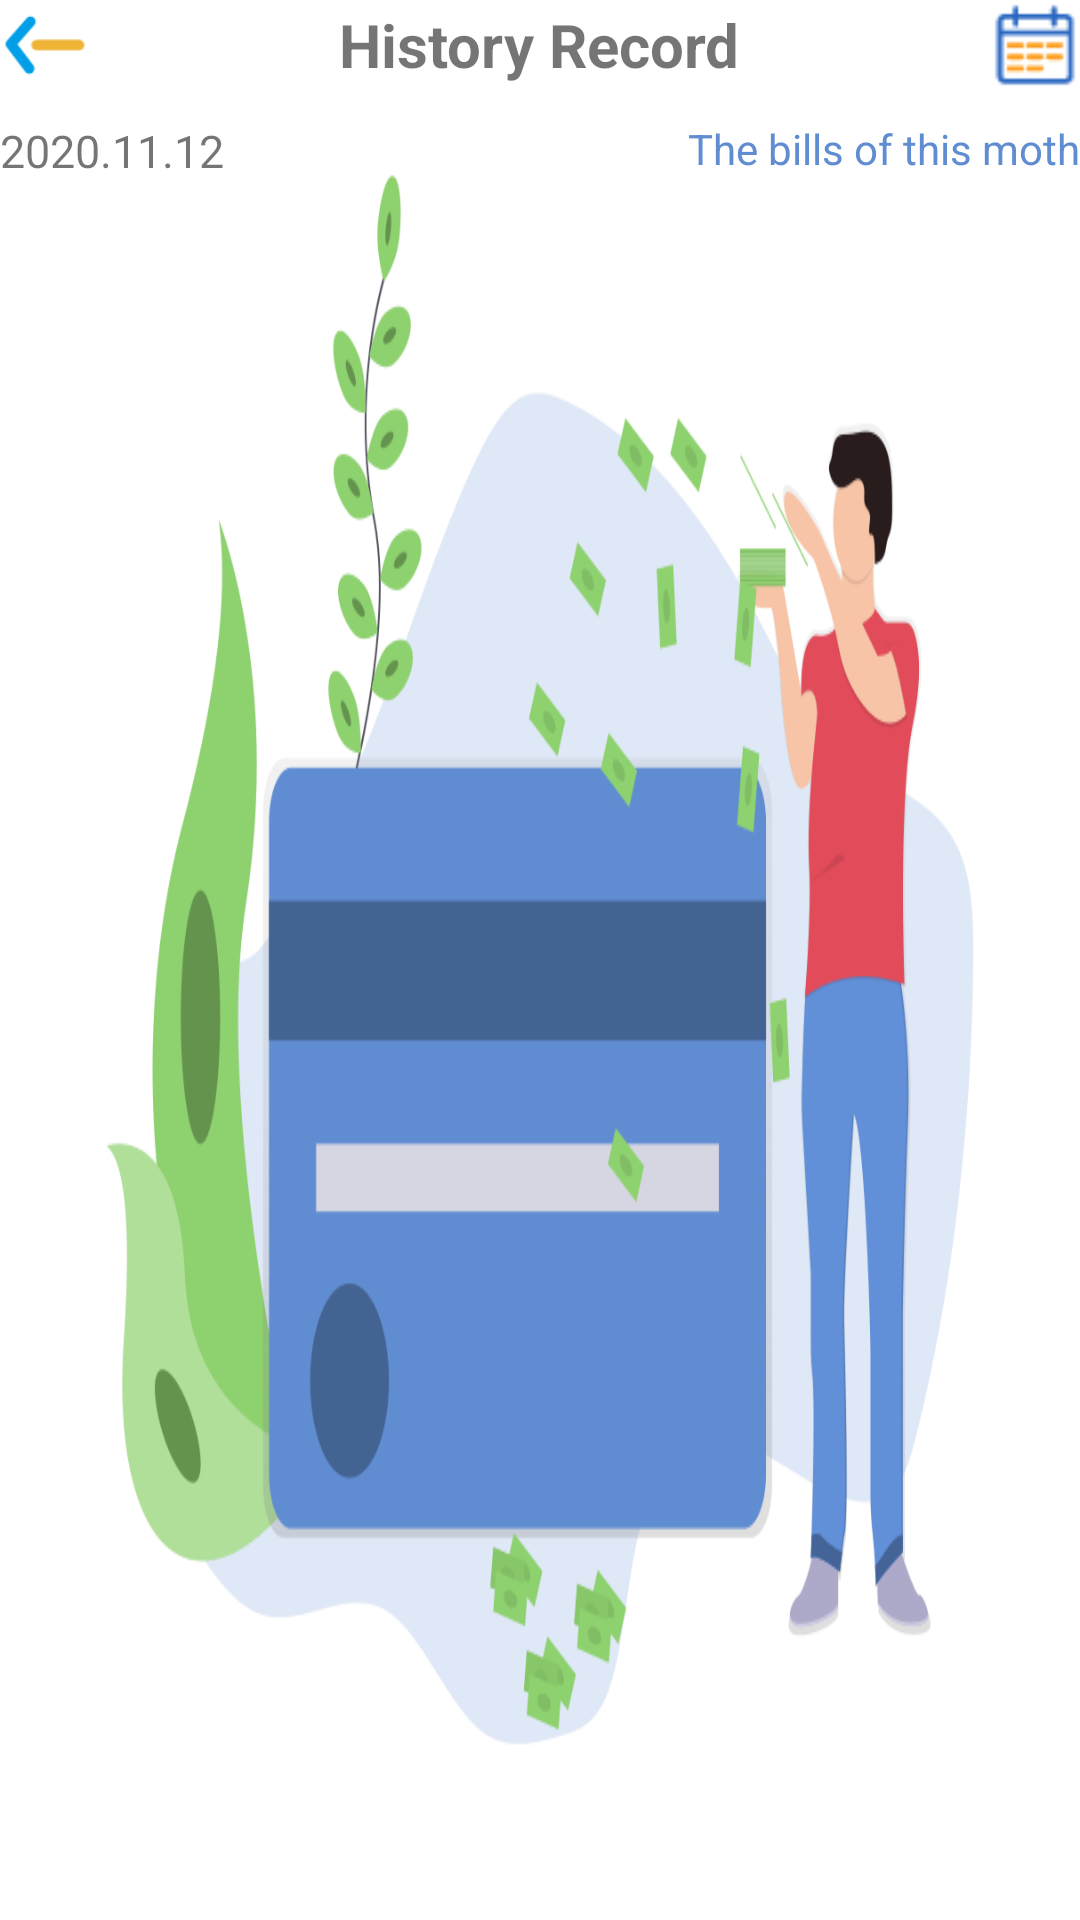

The Android layout XML behind this screen, and the referenced resources:
<!-- AndroidManifest.xml: application theme Theme.MyBookkeeperAssistant -->
<!-- res/layout/activity_history.xml -->
<?xml version="1.0" encoding="utf-8"?>
<LinearLayout xmlns:android="http://schemas.android.com/apk/res/android"
    android:layout_width="match_parent"
    android:layout_height="match_parent"
    android:orientation="vertical"
    android:background="@mipmap/background2">
    <RelativeLayout
        android:layout_width="match_parent"
        android:layout_height="wrap_content"
        android:id="@+id/history_header"
        >
        <ImageView
            android:layout_width="30dp"
            android:layout_height="30dp"
            android:src="@mipmap/backspace"
            android:id="@+id/history_back"/>
        <TextView
            android:layout_width="wrap_content"
            android:layout_height="wrap_content"
            android:text="@string/history_record"
            android:layout_centerInParent="true"
            android:textStyle="bold"
            android:textSize="20sp"
            />
        <ImageView
            android:layout_width="30dp"
            android:layout_height="30dp"
            android:src="@mipmap/calendar"
            android:layout_alignParentRight="true"
            android:id="@+id/history_calendar"/>

    </RelativeLayout>
    <RelativeLayout
        android:layout_width="match_parent"
        android:layout_height="wrap_content"
        android:layout_marginTop="10dp">
        <TextView
            android:layout_width="wrap_content"
            android:layout_height="wrap_content"
            android:text="2020.11.12"
            android:id="@+id/history_date"
            android:textSize="15dp"/>
        <TextView
            android:layout_width="wrap_content"
            android:layout_height="wrap_content"
            android:text="The bills of this moth"
            android:layout_alignParentRight="true"
            android:textColor="@color/blue"
            />
    </RelativeLayout>
    <ListView
        android:layout_width="match_parent"
        android:layout_height="match_parent"
        android:id="@+id/history_list"
        android:layout_marginTop="10dp"
        android:dividerHeight="10dp"
        android:layout_margin="5dp"/>


</LinearLayout>
<!-- resources referenced by this layout -->
<resources>
  <color name="blue">#608dd1</color>
  <!-- mipmap background2: png bitmap (mipmap-hdpi, 73004 bytes) -->
  <!-- mipmap backspace: png bitmap (mipmap-hdpi, 754 bytes) -->
  <!-- mipmap calendar: png bitmap (mipmap-hdpi, 465 bytes) -->
  <string name="history_record">History Record</string>
  <style name="Theme.MyBookkeeperAssistant" parent="Theme.AppCompat.DayNight.NoActionBar">
          
          <item name="colorPrimary">@color/purple_500</item>
          <item name="colorPrimaryVariant">@color/purple_700</item>
          <item name="colorOnPrimary">@color/white</item>
          
          <item name="colorSecondary">@color/teal_200</item>
          <item name="colorSecondaryVariant">@color/teal_700</item>
          <item name="colorOnSecondary">@color/black</item>
          
          <item name="android:statusBarColor" tools:targetApi="l">?attr/colorPrimaryVariant</item>
          
  
      </style>
  <color name="purple_500">#FF6200EE</color>
  <color name="purple_700">#FF3700B3</color>
  <color name="white">#FFFFFFFF</color>
  <color name="teal_200">#FF03DAC5</color>
  <color name="teal_700">#FF018786</color>
  <color name="black">#FF000000</color>
</resources>
